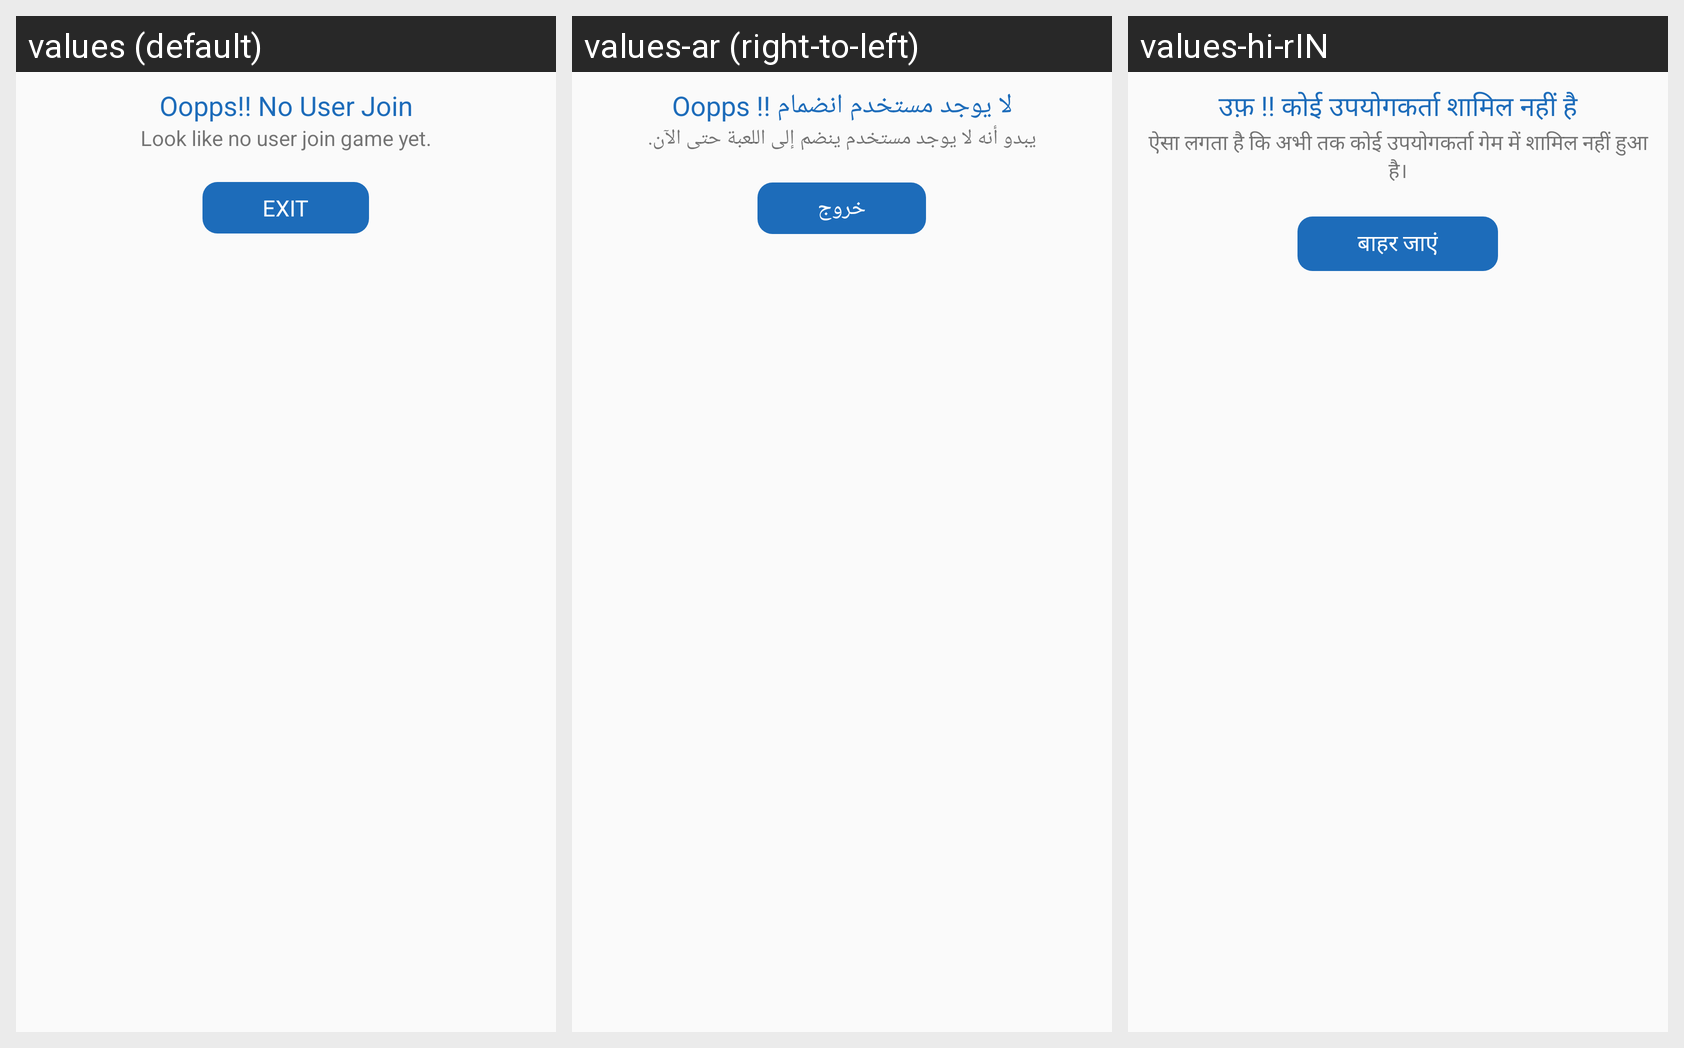

The same Android screen rendered under several of its app's locales, left to right. List the strings drawn on it with the default value and each locale's translation.
Android screen res/layout/dialog_join_alert.xml rendered under 3 locales, left to right: values (default), values-ar (right-to-left), values-hi-rIN. Device: Nexus 5 (rendered at 1080×1920; each locale shown at half size, 540×960, under a caption strip naming it); theme AppTheme.
Strings drawn on this screen, with the default value and each locale's value (text and hints the layout hard-codes, and strings that could not be matched under every locale, appear in the picture but are not listed):

user_join_alert
  values: Oopps!! No User Join
  values-ar: Oopps !! لا يوجد مستخدم انضمام
  values-hi-rIN: उफ़ !! कोई उपयोगकर्ता शामिल नहीं है

user_join_alert_msg
  values: Look like no user join game yet.
  values-ar: يبدو أنه لا يوجد مستخدم ينضم إلى اللعبة حتى الآن.
  values-hi-rIN: ऐसा लगता है कि अभी तक कोई उपयोगकर्ता गेम में शामिल नहीं हुआ है।

exit
  values: EXIT
  values-ar: خروج
  values-hi-rIN: बाहर जाएं
